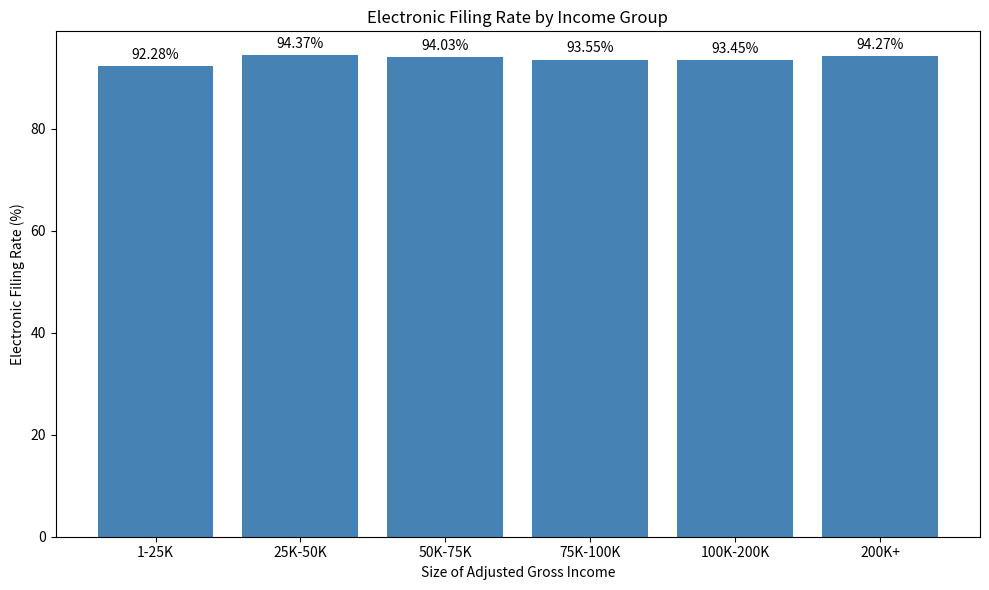

This chart was generated by the following Python code:
# Purpose:
# Visualize electronic filing rates across income groups.

# Research Question 2
# How do electronic filing rates vary across income groups and ZIP codes?

# Import Libraries
import pandas as pd
import matplotlib.pyplot as plt

# Income Groups
income_groups = [
    "1-25K",
    "25K-50K",
    "50K-75K",
    "75K-100K",
    "100K-200K",
    "200K+"
]

# Electronic Filing Rates (%)
efile_rates = [
    92.28,
    94.37,
    94.03,
    93.55,
    93.45,
    94.27
]

# Create Chart
fig, ax = plt.subplots(figsize=(10, 6))

bars = ax.bar(
    income_groups,
    efile_rates,
    color="steelblue"
)

ax.set_title("Electronic Filing Rate by Income Group")
ax.set_xlabel("Size of Adjusted Gross Income")
ax.set_ylabel("Electronic Filing Rate (%)")

# Add Data Labels
for bar in bars:
    height = bar.get_height()
    ax.annotate(
        f"{height:.2f}%",
        xy=(bar.get_x() + bar.get_width() / 2, height),
        xytext=(0, 3),
        textcoords="offset points",
        ha="center",
        va="bottom"
    )

plt.tight_layout()
plt.show()
